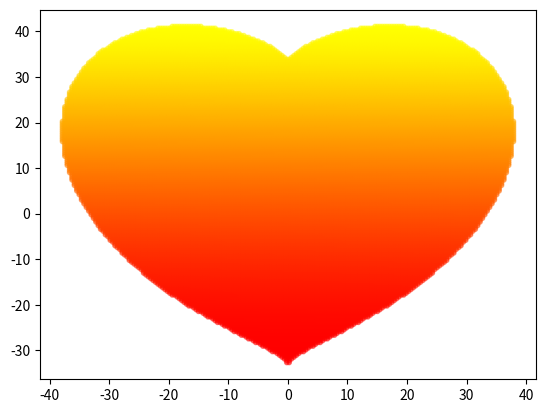

Python code for this plot:
# -*- coding: UTF-8 -*-
import numpy as np
import matplotlib.pyplot as plt
 
x_coords = np.linspace(-100, 100, 500)
y_coords = np.linspace(-100, 100, 500)
points = []
 
for y in y_coords:
    for x in x_coords:
        if ((x*0.03)**2+(y*0.03)**2-1)**3-(x*0.03)**2*(y*0.03)**3 <= 0:   # 引用公式
            points.append({"x": x, "y": y})
 
heart_x = list(map(lambda point: point["x"], points))
heart_y = list(map(lambda point: point["y"], points))
 
#plt.scatter(heart_x, heart_y, s=10, alpha=0.5)
plt.scatter(heart_x, heart_y, s=10, alpha=0.5, c=range(len(heart_x)), cmap='autumn')

plt.show()
